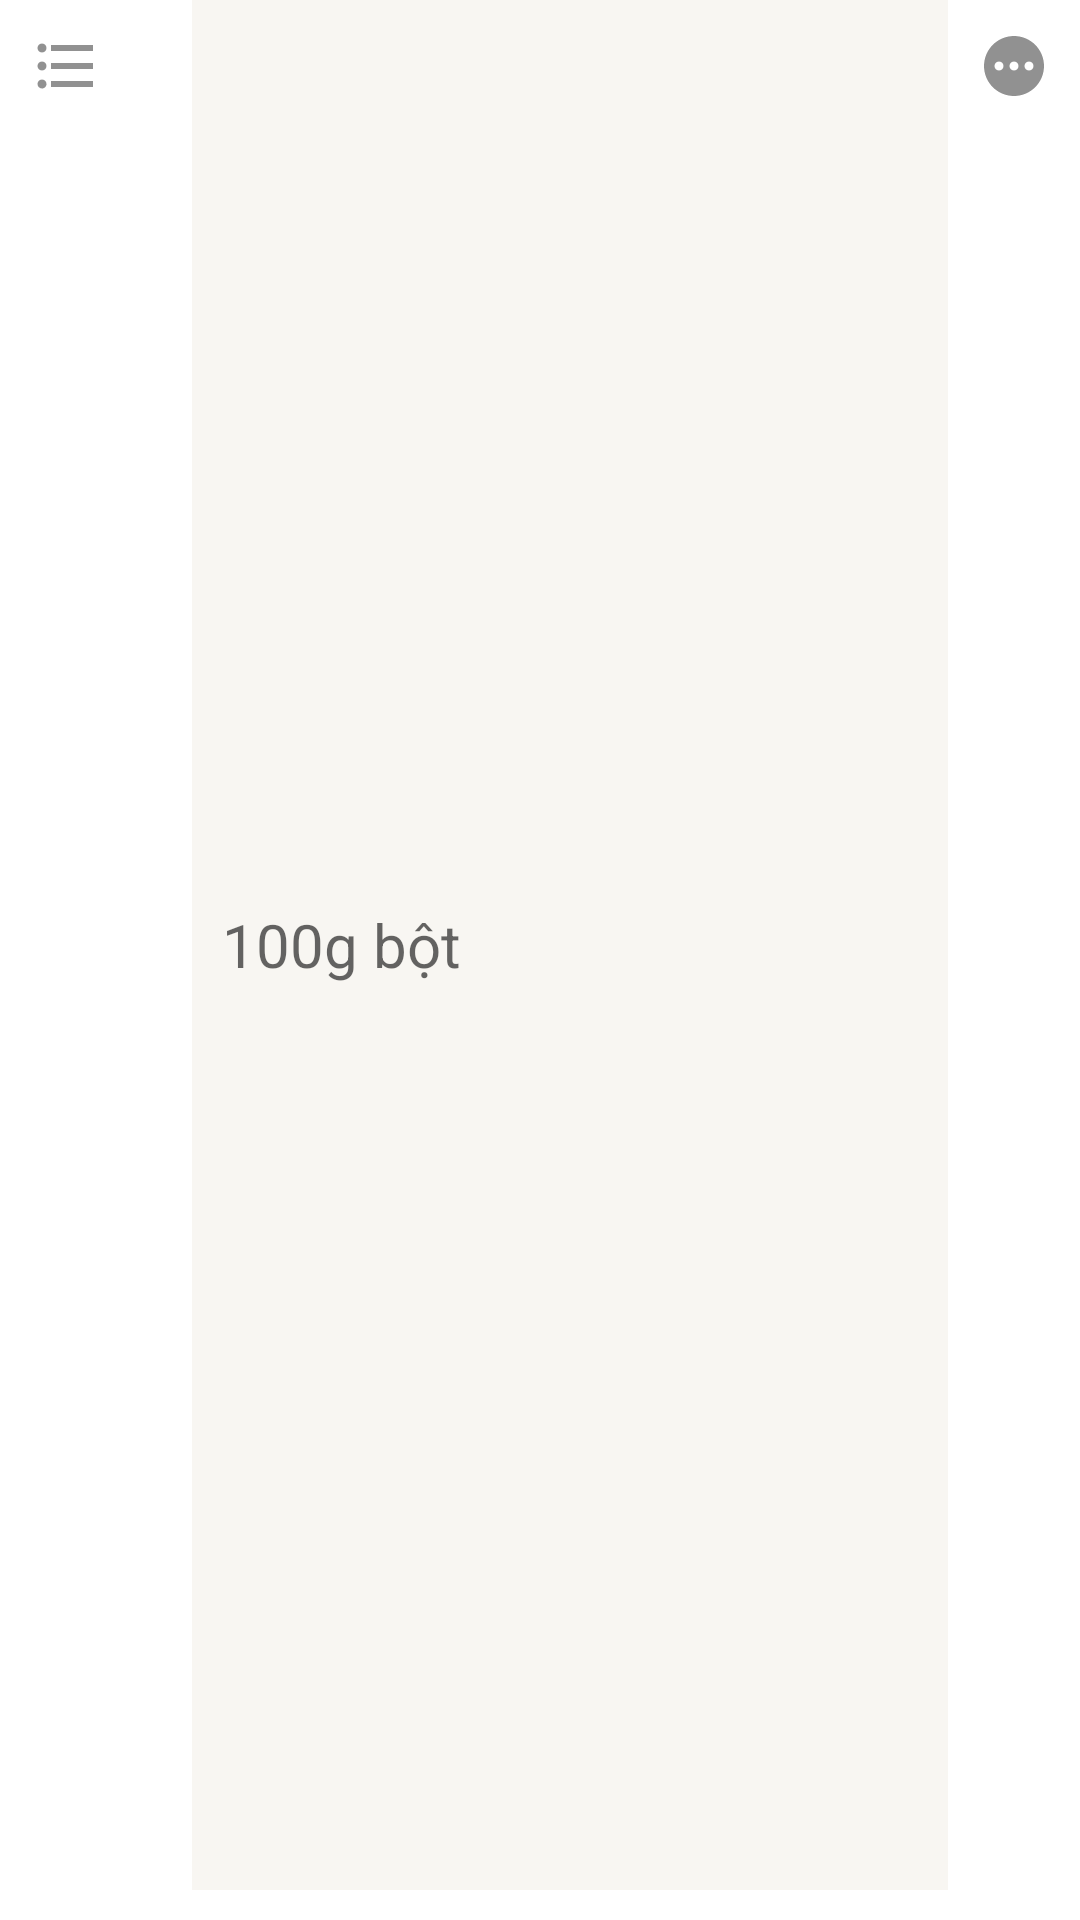

Reconstruct the res/layout file that produces this screen, plus the resources it refers to.
<!-- AndroidManifest.xml: application theme Theme.CookCook -->
<!-- res/layout/ingredient_item.xml -->
<?xml version="1.0" encoding="utf-8"?>
<LinearLayout xmlns:android="http://schemas.android.com/apk/res/android"
    xmlns:app="http://schemas.android.com/apk/res-auto"
    android:id="@+id/lnrAddRecipeIngredient"
    android:layout_width="match_parent"
    android:layout_height="wrap_content"
    android:orientation="horizontal"
    android:paddingBottom="10dp">

    <ImageView
        android:layout_width="wrap_content"
        android:layout_height="wrap_content"
        android:padding="10dp"
        android:src="@drawable/ic_baseline_format_list_bulleted_24" />

    <EditText
        android:id="@+id/edtAddRecipeIngredient"
        style="@style/Widget.MaterialComponents.TextInputLayout.OutlinedBox"
        android:layout_width="wrap_content"
        android:layout_height="match_parent"
        android:layout_marginLeft="20dp"
        android:layout_weight="1"
        android:background="@color/bg_addScreen"
        android:hint="100g bột"
        android:inputType="text"
        android:padding="10dp"
        android:textSize="20sp"
        app:boxBackgroundColor="@color/white"
        app:boxCornerRadiusBottomEnd="10dp"
        app:boxCornerRadiusBottomStart="10dp"
        app:boxCornerRadiusTopEnd="10dp"
        app:boxCornerRadiusTopStart="10dp"
        app:counterEnabled="true"
        app:counterMaxLength="50" />

    <ImageView
        android:id="@+id/imgMoreIngredient"
        android:layout_width="wrap_content"
        android:layout_height="wrap_content"
        android:padding="10dp"
        android:src="@drawable/ic_baseline_pending_24" />
</LinearLayout>
<!-- resources referenced by this layout -->
<resources>
  <color name="bg_addScreen">#f8f6f2</color>
  <color name="white">#FFFFFFFF</color>
  <!-- drawable ic_baseline_format_list_bulleted_24 (drawable) -->
  <vector android:autoMirrored="true" android:height="24dp"
      android:tint="#919191" android:viewportHeight="24"
      android:viewportWidth="24" android:width="24dp" xmlns:android="http://schemas.android.com/apk/res/android">
      <path android:fillColor="@android:color/white" android:pathData="M4,10.5c-0.83,0 -1.5,0.67 -1.5,1.5s0.67,1.5 1.5,1.5 1.5,-0.67 1.5,-1.5 -0.67,-1.5 -1.5,-1.5zM4,4.5c-0.83,0 -1.5,0.67 -1.5,1.5S3.17,7.5 4,7.5 5.5,6.83 5.5,6 4.83,4.5 4,4.5zM4,16.5c-0.83,0 -1.5,0.68 -1.5,1.5s0.68,1.5 1.5,1.5 1.5,-0.68 1.5,-1.5 -0.67,-1.5 -1.5,-1.5zM7,19h14v-2L7,17v2zM7,13h14v-2L7,11v2zM7,5v2h14L21,5L7,5z"/>
  </vector>
  <!-- drawable ic_baseline_pending_24 (drawable) -->
  <vector android:height="24dp" android:tint="#919191"
      android:viewportHeight="24" android:viewportWidth="24"
      android:width="24dp" xmlns:android="http://schemas.android.com/apk/res/android">
      <path android:fillColor="@android:color/white" android:pathData="M12,2C6.48,2 2,6.48 2,12c0,5.52 4.48,10 10,10s10,-4.48 10,-10C22,6.48 17.52,2 12,2zM7,13.5c-0.83,0 -1.5,-0.67 -1.5,-1.5c0,-0.83 0.67,-1.5 1.5,-1.5s1.5,0.67 1.5,1.5C8.5,12.83 7.83,13.5 7,13.5zM12,13.5c-0.83,0 -1.5,-0.67 -1.5,-1.5c0,-0.83 0.67,-1.5 1.5,-1.5s1.5,0.67 1.5,1.5C13.5,12.83 12.83,13.5 12,13.5zM17,13.5c-0.83,0 -1.5,-0.67 -1.5,-1.5c0,-0.83 0.67,-1.5 1.5,-1.5s1.5,0.67 1.5,1.5C18.5,12.83 17.83,13.5 17,13.5z"/>
  </vector>
  <style name="Theme.CookCook" parent="Theme.MaterialComponents.DayNight.DarkActionBar">
          
          <item name="colorPrimary">@color/yellow</item>
          <item name="colorPrimaryVariant">@color/dark_yellow</item>
          <item name="colorOnPrimary">@color/white</item>
          
          <item name="colorSecondary">@color/teal_200</item>
          <item name="colorSecondaryVariant">@color/teal_700</item>
          <item name="colorOnSecondary">@color/black</item>
          
          <item name="android:statusBarColor">?attr/colorPrimaryVariant</item>
          
      </style>
  <color name="yellow">#FFFFD700</color>
  <color name="dark_yellow">#FFDAA520</color>
  <color name="teal_200">#FF03DAC5</color>
  <color name="teal_700">#FF018786</color>
  <color name="black">#FF000000</color>
</resources>
